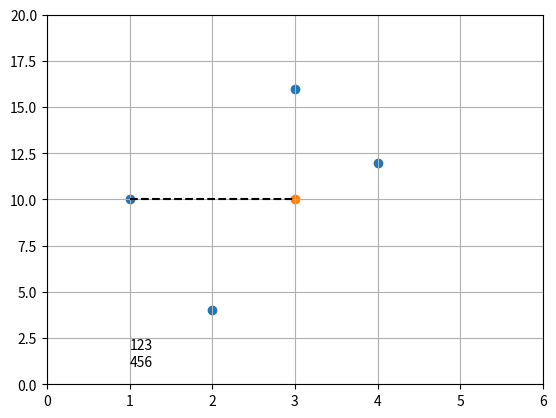

Write Python code to recreate this figure.
# -*- coding: utf-8 -*-
"""
Created on Mon Feb 20 21:26:54 2023

[redacted]
"""

import matplotlib.pyplot as plt



plt.scatter([1, 2, 3, 4], [10, 4, 16, 12])
plt.scatter([3], [10])

plt.plot([1, 3],[10, 10], 'k--')


plt.axis([0, 6, 0, 20])
plt.text(1, 1, '123\n456' )
plt.grid(True)
plt.show()

